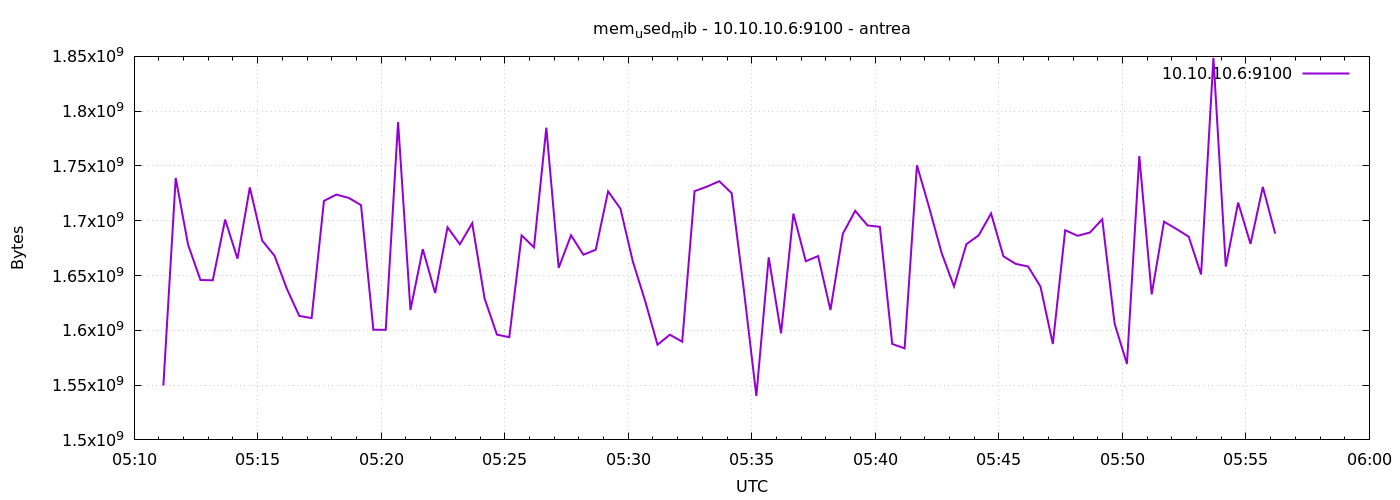

Data behind this chart, as committed beside it:
1777007471	1549631488
1777007501	1739026432
1777007531	1678180352
1777007561	1645912064
1777007591	1645645824
1777007621	1701081088
1777007651	1665363968
1777007681	1730433024
1777007711	1681870848
1777007741	1668014080
1777007771	1637789696
1777007801	1613160448
1777007831	1611169792
1777007861	1718124544
1777007891	1723854848
1777007921	1720877056
1777007951	1714257920
1777007981	1600524288
1777008011	1600491520
1777008041	1790046208
1777008071	1618542592
1777008101	1674072064
1777008131	1634054144
1777008161	1694019584
1777008191	1678548992
1777008221	1697767424
1777008251	1629147136
1777008281	1596084224
1777008311	1593757696
1777008341	1686650880
1777008371	1675735040
1777008401	1784918016
1777008431	1656999936
1777008461	1686745088
1777008491	1668980736
1777008521	1673580544
1777008551	1726787584
1777008581	1711022080
1777008611	1662914560
1777008641	1626750976
1777008671	1586851840
1777008701	1596014592
1777008731	1589600256
1777008761	1727029248
1777008791	1731137536
1777008821	1736069120
1777008851	1725198336
1777008881	1635852288
1777008911	1540132864
1777008941	1666625536
1777008971	1597206528
1777009001	1706512384
1777009031	1663090688
1777009061	1667727360
1777009091	1618493440
1777009121	1688109056
1777009151	1709064192
1777009181	1695711232
1777009211	1694437376
1777009241	1587548160
1777009271	1583525888
... 30 more rows
